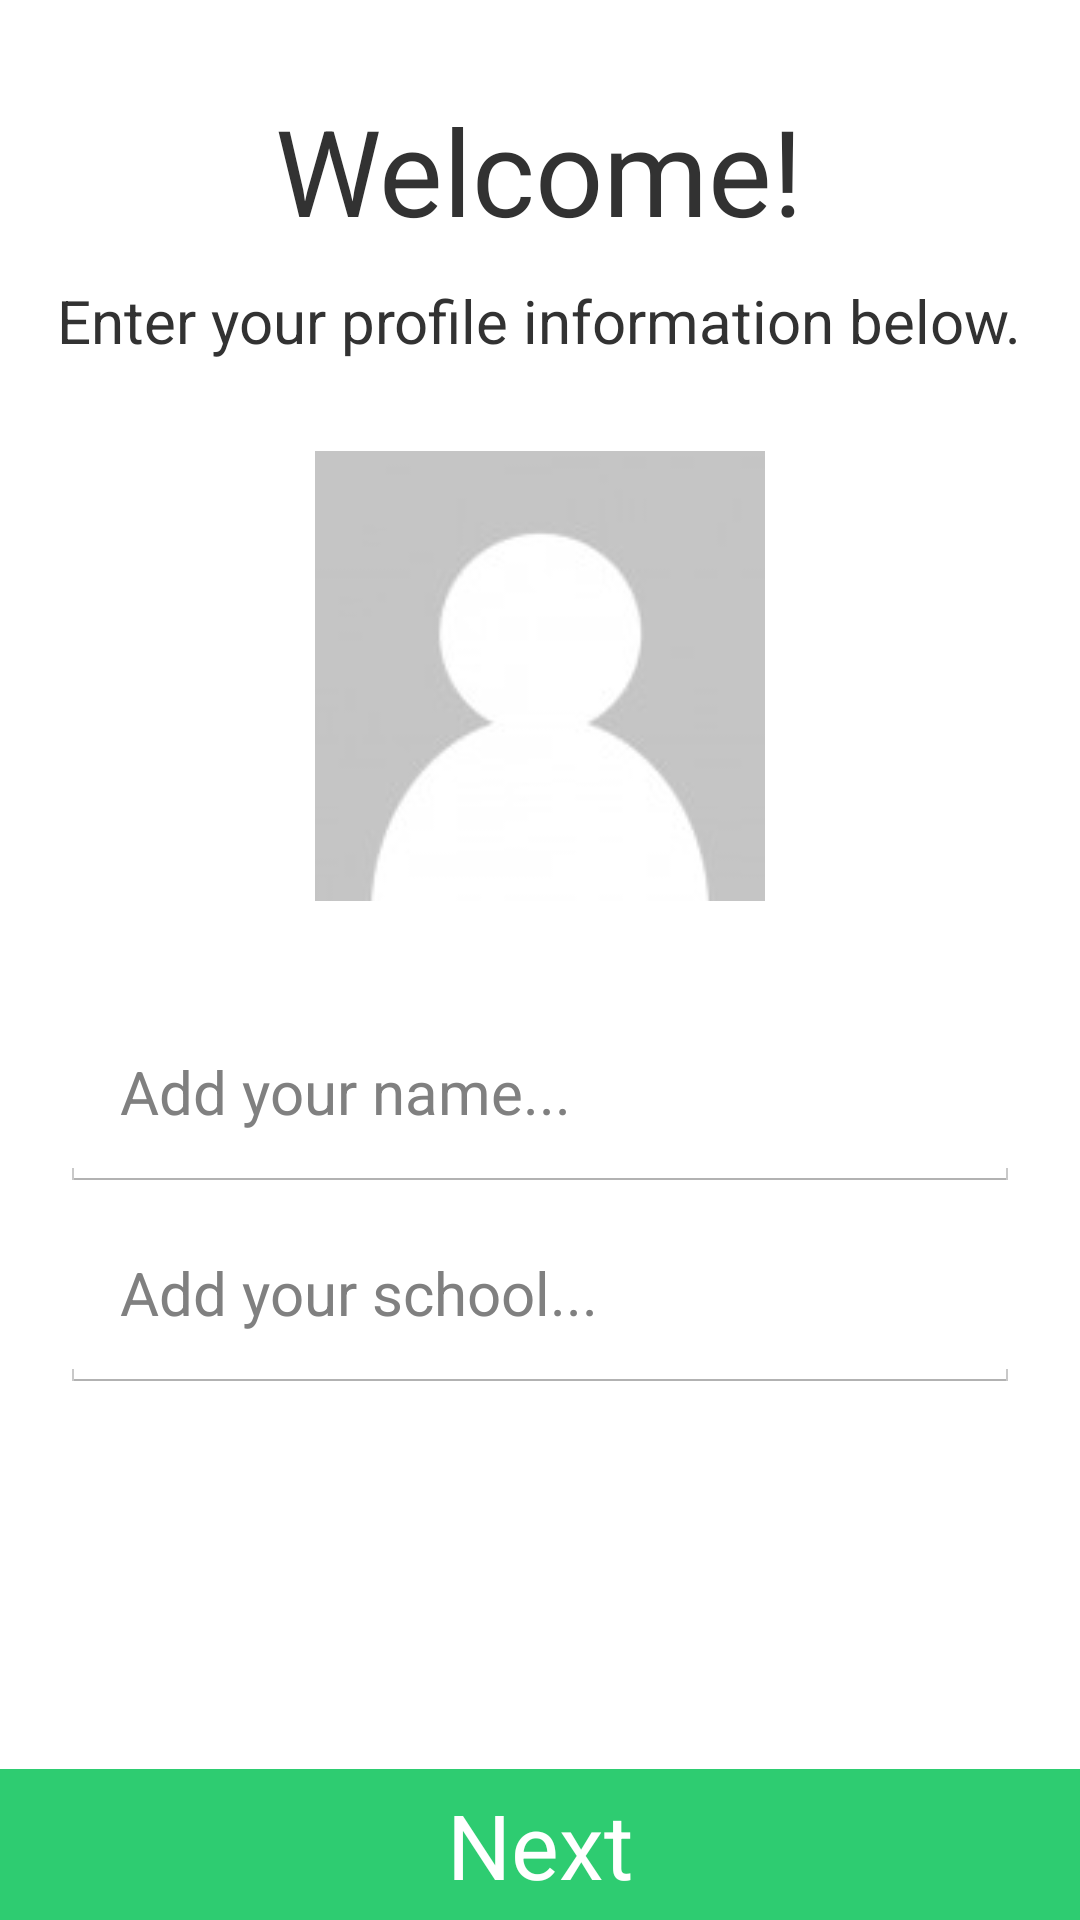

The Android layout XML behind this screen, and the referenced resources:
<!-- AndroidManifest.xml: application theme AppTheme -->
<!-- res/layout/fragment_welcome.xml -->
<RelativeLayout xmlns:android="http://schemas.android.com/apk/res/android"
              xmlns:tools="http://schemas.android.com/tools"
              android:layout_width="match_parent"
              android:layout_height="match_parent"
              android:orientation="vertical"
              tools:context="com.example.hackrandroid.app.LoginActivity$PlaceholderFragment"
              android:background="#ffffff">

    <TextView
        android:id="@+id/login_profile_title"
        android:layout_width="wrap_content"
        android:layout_height="wrap_content"
        android:text="Welcome!"
        android:textSize="40sp"
        android:layout_centerHorizontal="true"
        android:layout_marginTop="30dp"/>

    <TextView
        android:id="@+id/login_profile_subtitle"
        android:layout_width="wrap_content"
        android:layout_height="wrap_content"
        android:text="Enter your profile information below."
        android:textSize="20sp"
        android:layout_below="@id/login_profile_title"
        android:layout_centerHorizontal="true"
        android:layout_marginTop="10dp"/>

    <LinearLayout
        android:layout_below="@id/login_profile_subtitle"
        android:layout_width="match_parent"
        android:layout_height="wrap_content"
        android:orientation="vertical"
        android:layout_centerInParent="true"
        >

        <ImageView
            android:id="@+id/profile_user_image"
            android:layout_width="150dp"
            android:layout_height="150dp"
            android:src="@drawable/placeholder"
            android:layout_marginTop="30dp"
            android:layout_gravity="center_horizontal" />

        <EditText
            android:id="@+id/profile_user_name"
            android:layout_width="match_parent"
            android:layout_height="match_parent"
            android:hint="Add your name..."
            android:textSize="20sp"
            android:singleLine="true"
            android:padding="20dp"
            android:layout_marginTop="30dp"
            android:layout_marginLeft="20dp"
            android:layout_marginRight="20dp"
            android:nextFocusDown="@+id/profile_user_school"/>
        <EditText
            android:id="@+id/profile_user_school"
            android:layout_width="match_parent"
            android:layout_height="match_parent"
            android:padding="20dp"
            android:layout_marginLeft="20dp"
            android:layout_marginRight="20dp"
            android:hint="Add your school..."
            android:textSize="20sp"
            android:imeOptions="actionDone"
            android:singleLine="true"/>
    </LinearLayout>

    <Button
        android:id="@+id/login_profile_next"
        android:layout_width="match_parent"
        android:layout_height="wrap_content"
        android:text="Next"
        android:textSize="30sp"
        android:textColor="#fff"
        android:padding="5dp"
        android:layout_alignParentBottom="true"
        android:background="#2ecc71"/>
</RelativeLayout>
<!-- resources referenced by this layout -->
<resources>
  <!-- drawable placeholder: png bitmap (drawable-hdpi, 5642 bytes) -->
  <style name="AppTheme" parent="android:Theme.Holo.Light.DarkActionBar">
          
  
          <item name="android:actionBarStyle">@style/MyActionBar</item>
      </style>
  <style name="MyActionBar" parent="android:Widget.Holo.Light.ActionBar.Solid">
          <item name="android:windowActionBarOverlay">@null</item>
          <item name="android:windowContentOverlay">@null</item>
          <item name="android:displayOptions">showTitle</item>
          <item name="android:titleTextStyle">@style/MyTitleText</item>
      </style>
  <style name="MyTitleText" parent="android:TextAppearance.Holo.Widget.ActionBar.Title">
          
          <item name="android:textColor">@color/blue</item>
          <item name="android:fontFamily">sans-serif-condensed</item>
          <item name="android:textSize">30sp</item>
      </style>
  <color name="blue">#3498db</color>
</resources>
